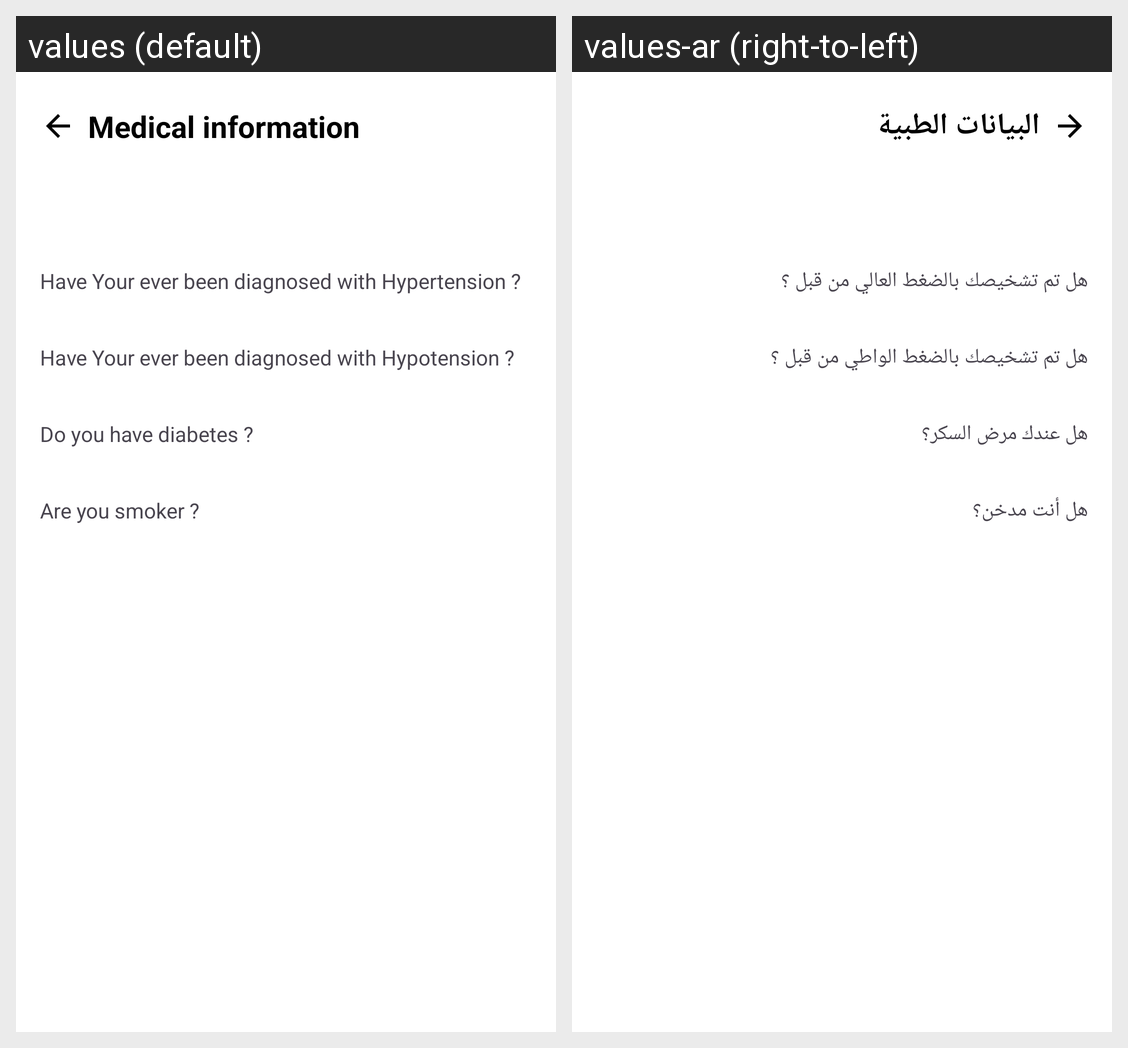

This grid shows one Android layout under two languages. Give, for every string resource on the screen, its name, the default text and each shown locale's text.
Android screen res/layout/fragment_medical_info.xml rendered under 2 locales, left to right: values (default), values-ar (right-to-left). Device: Nexus 5 (rendered at 1080×1920; each locale shown at half size, 540×960, under a caption strip naming it); theme Theme.Sakina.
Strings drawn on this screen, with the default value and each locale's value (text and hints the layout hard-codes, and strings that could not be matched under every locale, appear in the picture but are not listed):

medical_information
  values: Medical information
  values-ar: البيانات الطبية

hypertension_question
  values: Have Your ever been diagnosed with Hypertension ?
  values-ar: هل تم تشخيصك بالضغط العالي من قبل ؟

hypotension_question
  values: Have Your ever been diagnosed with Hypotension ?
  values-ar: هل تم تشخيصك بالضغط الواطي من قبل ؟

do_you_have_diabetes
  values: Do you have diabetes ?
  values-ar: هل عندك مرض السكر؟

are_you_smoker
  values: Are you smoker ?
  values-ar: هل أنت مدخن؟
